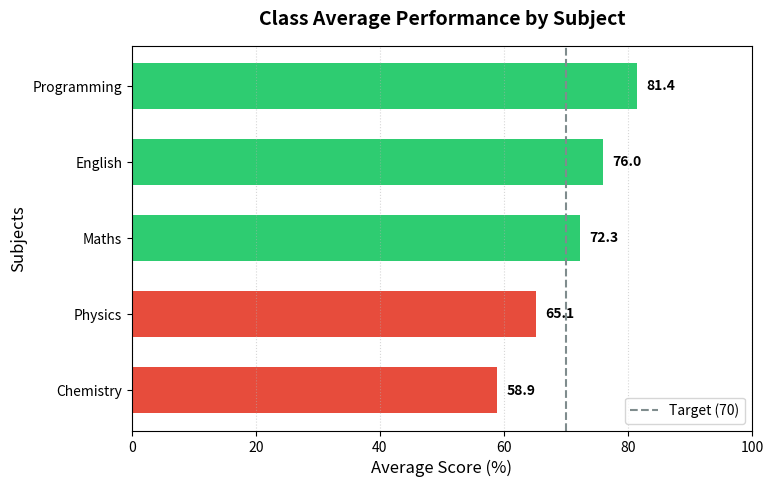

Python code for this plot: (Note: this script raises an exception after producing the figure.)
import matplotlib.pyplot as plt
subjects = ['Maths', 'Physics', 'Programming', 'Chemistry', 'English']
class_avg = [72.3, 65.1, 81.4, 58.9, 76.0]
target = 70
sorted_data = sorted(zip(class_avg, subjects))
sorted_avgs, sorted_subs = zip(*sorted_data)
plt.figure(figsize=(8, 5))
colors = ['#e74c3c' if avg < target else '#2ecc71' for avg in sorted_avgs]
bars = plt.barh(sorted_subs, sorted_avgs, color=colors, height=0.6)
plt.axvline(x=target, color='#7f8c8d', linestyle='--', linewidth=1.5, label=f'Target ({target})')
for bar in bars:
    width = bar.get_width()
    plt.text(width + 1.5, bar.get_y() + bar.get_height()/2, f'{width:.1f}', 
             va='center', ha='left', fontsize=10, fontweight='bold')
plt.title('Class Average Performance by Subject', fontsize=14, pad=15, fontweight='bold')
plt.xlabel('Average Score (%)', fontsize=12)
plt.ylabel('Subjects', fontsize=12)
plt.xlim(0, 100)
plt.legend(loc='lower right')
plt.grid(axis='x', linestyle=':', alpha=0.5)
file_path = 'task_4/figures/subject_performance.png'
plt.savefig(file_path, dpi=300, bbox_inches='tight')
file_exists = False
try:
    with open(file_path, 'rb'):
        file_exists = True
except FileNotFoundError:
    file_exists = False
print(f"Confirm file exists: {file_exists}")
